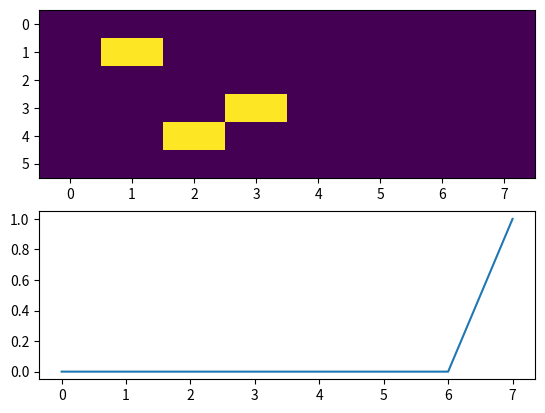

Here is the Python script that generated this plot:
#!/usr/bin/env python3
# -*- coding: utf-8 -*-
"""
Created on Thu Jan 31 15:05:34 2019

[redacted]
"""
import numpy as np
import matplotlib.pylab as plt
import random


def get_inputs_outputs(n_batch, n_time, n_bits, gng_time, lamb=0,
                       delay_max=0, noise=0, mat_conv=[0, 1]):
    # inputs mat
    inputs = np.zeros([n_batch, n_time, n_bits])
    # build dpa structure
    dpa_stim1 = np.arange((n_bits-2)/2)
    stim1_seq, choice1 = get_stims(dpa_stim1, n_batch)
    dpa_stim2 = np.arange((n_bits-2)/2, (n_bits-2))
    stim2_seq, choice2 = get_stims(dpa_stim2, n_batch)
    # ground truth dpa
    gt_dpa = choice1 == choice2
    gt_dpa = gt_dpa*1

    # build go-noGo task if required
    if gng_time != 0:
        gng_stim = np.arange((n_bits-2), n_bits)
        gng_stim_seq, gt_gng = get_stims(gng_stim, n_batch)
    else:
        gt_gng = np.zeros_like(choice2)

    # Vector with the delays of dp2
    vec_tau = np.zeros([n_batch, ])
    # go over all batches (i.e. trials)
    for ind_btch in range(n_batch):
        inputs[ind_btch, 1, stim1_seq[ind_btch]] = 1
        # dpa2 presented at delay gng_time + random delay between gng_time + 2
        # and gng_time + 2 + delay_max. tau in range[0,9]
        if delay_max == 0:
           inputs[ind_btch, n_time-5, stim2_seq[ind_btch]] = 1
        else:
            tau = np.random.choice(delay_max, size=1)+gng_time+2
            if tau < n_time:
                inputs[ind_btch, tau, stim2_seq[ind_btch]] = 1
                # save tau in vec_tau
                vec_tau[ind_btch] = tau
            else:
                raise ValueError('Delay exceed trial time.')
        if gng_time != 0:
            inputs[ind_btch, gng_time-1, gng_stim_seq[ind_btch]] = 1-lamb
            # Example: S5 --> index 4, S1 --> index 0, mat_conv[S5] = 0
            inputs[ind_btch, gng_time-1,
                   mat_conv[gt_gng[ind_btch]]] = lamb

    # output (note that n_bits could actually be 1 here because we just
    # need one decision. I kept it as it is for the flipFlop task
    # to avoid issues in other parts of the algorithm)
    outputs = np.zeros([n_batch, n_time, n_bits])
    outputs[gt_dpa == 1, n_time-1, 0] = 1
    if gng_time != 0:
        # distractor time = gng_time
        outputs[gt_gng == 1, gng_time, 0] = 1

    # Adding noise to the inputs
    inputs += np.random.normal(scale=noise, size=inputs.shape)

    # stim configuration
    stim_conf = np.concatenate((choice1.reshape(n_batch, 1),
                                choice2.reshape(n_batch, 1),
                                gt_gng.reshape(n_batch, 1),
                                gt_dpa.reshape(n_batch, 1)), axis=1)

    return {'inputs': inputs, 'output': outputs, 'stim_conf': stim_conf,
            'vec_tau': vec_tau}


def get_stims(stim, n_batch):
#   choice = np.random.choice(stim.shape[0], size=(n_batch, ), p=[0.5, 0.5])
    choice = np.concatenate((np.zeros(int(n_batch/2,)),
                             np.ones(int(n_batch/2,)))).astype(int)
    np.random.shuffle(choice)
    stim_seq = stim[choice].astype(int)
    return stim_seq, choice


if __name__ == '__main__':
    plt.close('all')
    n_batch = 10
    n_time = 8
    n_bits = 6
    gng_time = 3
    example_trials = get_inputs_outputs(n_batch, n_time, n_bits, gng_time)
#    print(example_trials['inputs'][0, :, :].T)
#    print('----')
#    print(example_trials['inputs'][1, :, :].T)
#    print('----')
#    print(example_trials['inputs'][2, :, :].T)
#    print('----')
#    print(example_trials['inputs'][3, :, :].T)
#    print('----')
#    print(example_trials['output'].shape)
    plt.figure()
    plt.subplot(2, 1, 1)
    plt.imshow(np.squeeze(example_trials['inputs'][0, :, :].T), aspect='auto')
    plt.subplot(2, 1, 2)
    plt.plot(np.squeeze(example_trials['output'][0, :, 0]))
